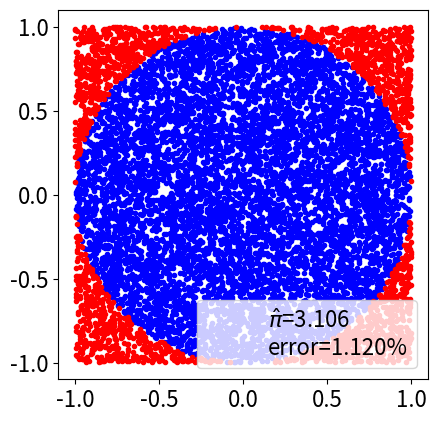

Python code for this plot:
#程序文件Pex16_6.py
import numpy as np
import matplotlib.pyplot as plt
plt.rc('font',size=16); N=10000;
x,y=np.random.uniform(-1,1,size=(2,N))
inside=(x**2+y**2)<=1#[ True  True  True ...  True  True  True]
mpi=inside.sum()*4/N  #求pi的近似值
error=abs((mpi-np.pi)/np.pi)*100
outside=np.invert(inside)#[False False False ... False False False]
plt.plot(x[inside],y[inside],'b.')
plt.plot(x[outside],y[outside],'r.')
plt.plot(0,0,label='$\hat\pi$={:4.3f}\nerror={:4.3f}%'.
         format(mpi,error),alpha=0)
plt.axis('square'); plt.legend(); plt.show()